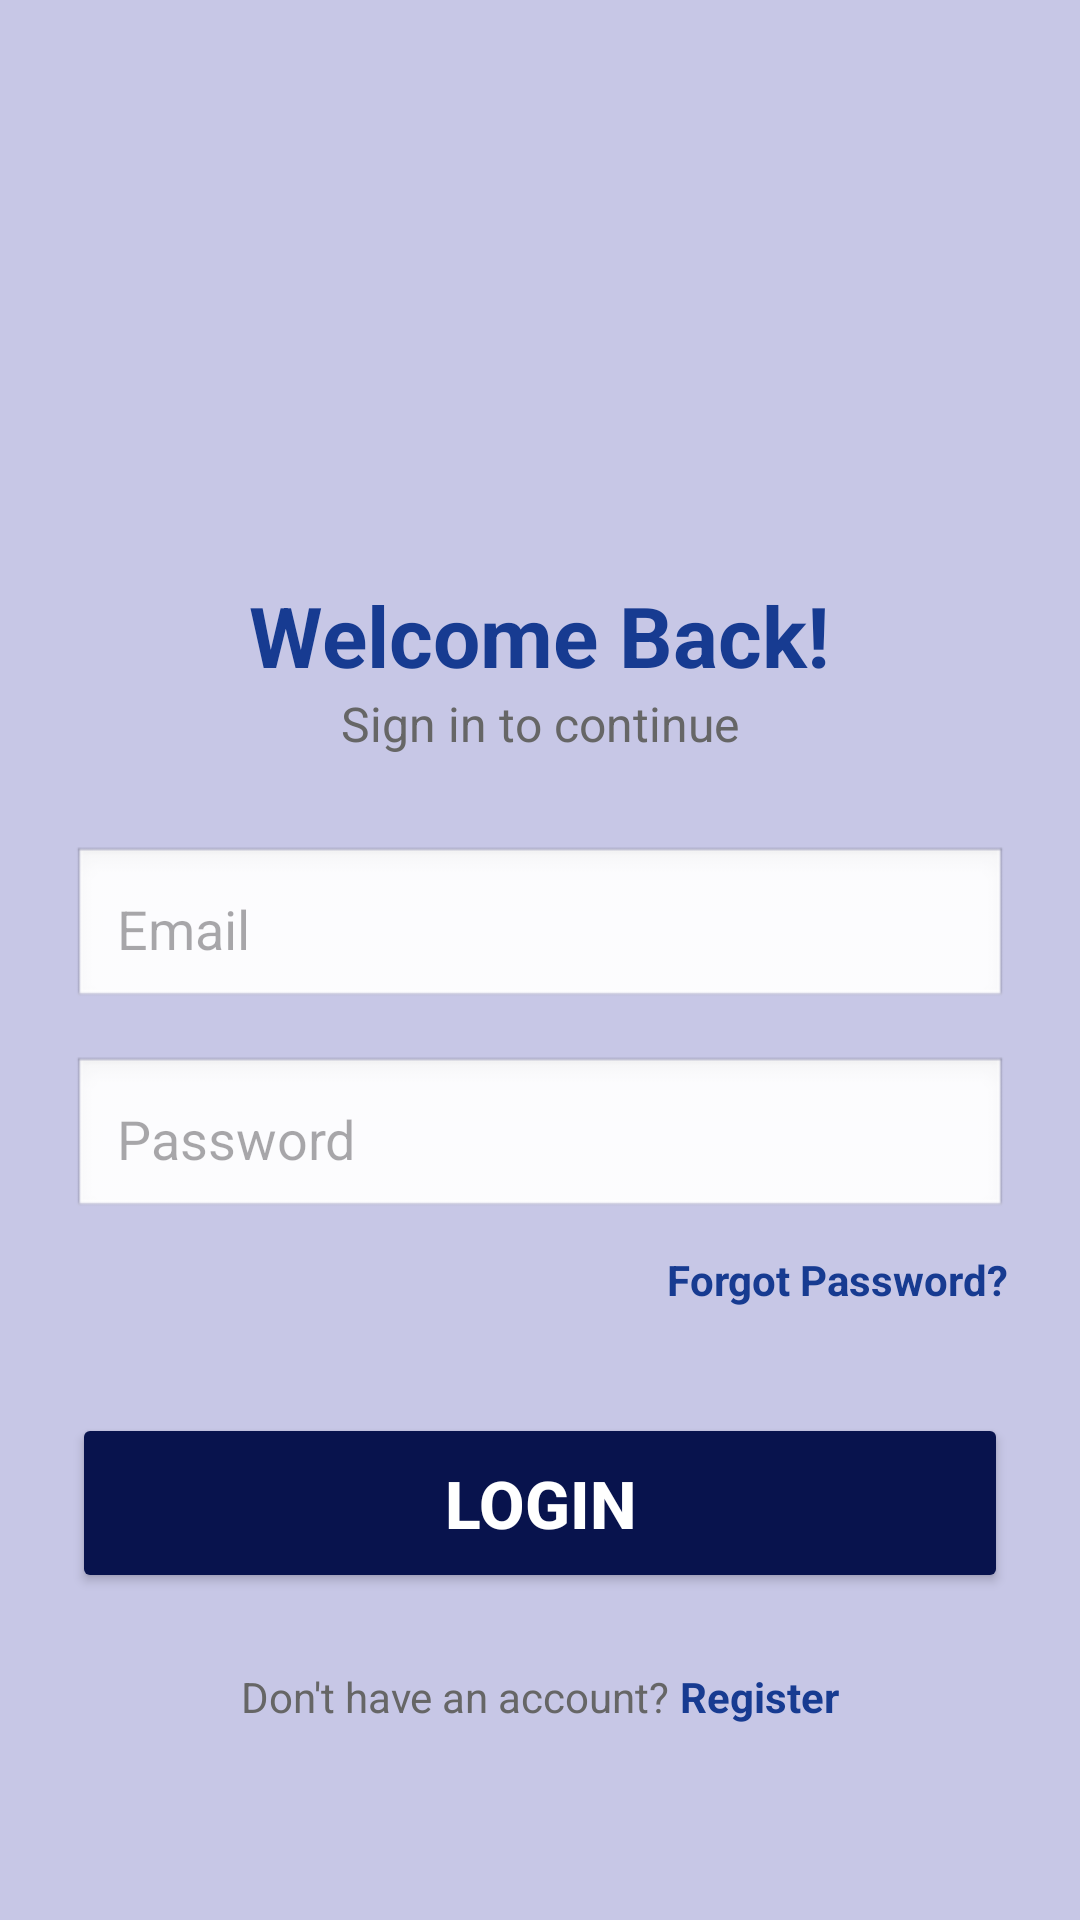

The Android layout XML behind this screen, and the referenced resources:
<!-- AndroidManifest.xml: application theme Theme.FactX -->
<!-- res/layout/activity_login.xml -->
<?xml version="1.0" encoding="utf-8"?>
<ScrollView xmlns:android="http://schemas.android.com/apk/res/android"
    android:layout_width="match_parent"
    android:layout_height="match_parent"
    android:background="#C7C7E6">

    <LinearLayout
        android:layout_width="match_parent"
        android:layout_height="wrap_content"
        android:orientation="vertical"
        android:gravity="center_horizontal"
        android:padding="24dp">

        

        

        

        <ImageView
            android:id="@+id/imgLogo"
            android:layout_width="269dp"
            android:layout_height="129dp"
            android:layout_marginTop="20dp"
            android:scaleType="fitCenter"
            android:src="@drawable/logo" />

        <TextView
            android:layout_width="wrap_content"
            android:layout_height="wrap_content"
            android:layout_marginTop="20dp"
            android:text="Welcome Back!"
            android:textColor="#173B91"
            android:textSize="28sp"
            android:textStyle="bold" />

        <TextView
            android:layout_width="wrap_content"
            android:layout_height="wrap_content"
            android:text="Sign in to continue"
            android:textSize="16sp"
            android:textColor="#666666"
            android:layout_marginBottom="30dp"/>

        

        <EditText
            android:id="@+id/etEmail"
            android:layout_width="match_parent"
            android:layout_height="55dp"
            android:hint="Email"
            android:inputType="textEmailAddress"
            android:padding="15dp"
            android:background="@android:drawable/edit_text"/>

        

        <Space
            android:layout_width="match_parent"
            android:layout_height="15dp"/>

        

        <EditText
            android:id="@+id/etPassword"
            android:layout_width="match_parent"
            android:layout_height="55dp"
            android:hint="Password"
            android:inputType="textPassword"
            android:padding="15dp"
            android:background="@android:drawable/edit_text"/>

        

        <TextView
            android:id="@+id/txtForgot"
            android:layout_width="wrap_content"
            android:layout_height="wrap_content"
            android:text="Forgot Password?"
            android:textColor="#173B91"
            android:textStyle="bold"
            android:layout_gravity="end"
            android:layout_marginTop="10dp"/>

        

        <Button
            android:id="@+id/btnLogin"
            android:layout_width="match_parent"
            android:layout_height="60dp"
            android:text="LOGIN"
            android:textStyle="bold"
            android:textSize="22sp"
            android:layout_marginTop="35dp"
            android:backgroundTint="#08134D"
            android:textColor="#FFFFFF"/>

        

        <LinearLayout
            android:layout_width="wrap_content"
            android:layout_height="wrap_content"
            android:orientation="horizontal"
            android:layout_marginTop="25dp">

            <TextView
                android:layout_width="wrap_content"
                android:layout_height="wrap_content"
                android:text="Don't have an account? "
                android:textColor="#666666"/>

            <TextView
                android:id="@+id/txtRegister"
                android:layout_width="wrap_content"
                android:layout_height="wrap_content"
                android:text="Register"
                android:textStyle="bold"
                android:textColor="#173B91"/>

        </LinearLayout>

    </LinearLayout>

</ScrollView>
<!-- resources referenced by this layout -->
<resources>
  <style name="Theme.FactX" parent="Base.Theme.FactX" />
  <style name="Base.Theme.FactX" parent="Theme.Material3.DayNight.NoActionBar">
          
          
      </style>
</resources>
